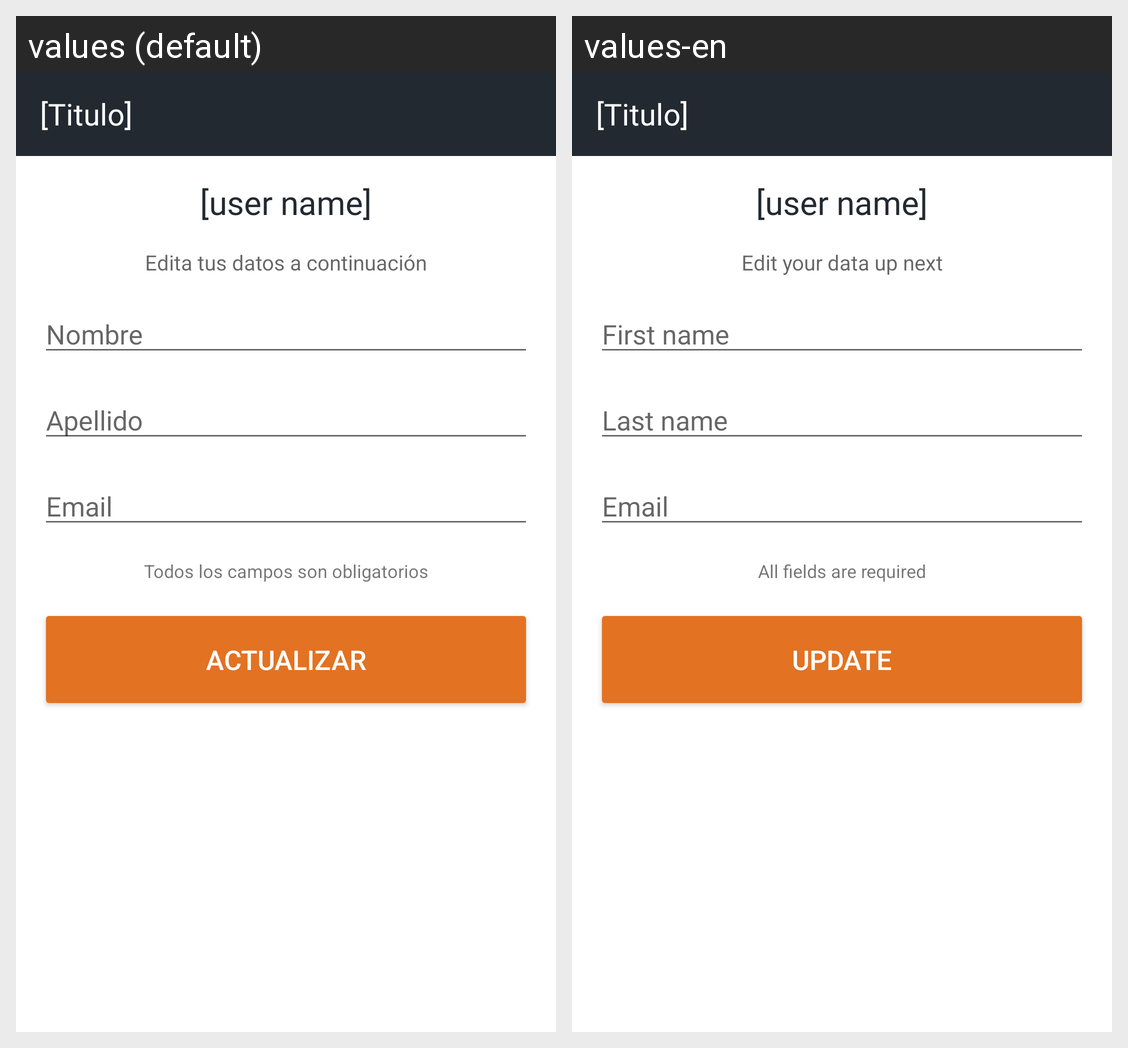

Strings drawn on this Android screen and how each of the app's shown locales translates them:
Android screen res/layout/edit_profile.xml rendered under 2 locales, left to right: values (default), values-en. Device: Nexus 5 (rendered at 1080×1920; each locale shown at half size, 540×960, under a caption strip naming it); theme AppTheme.
Strings drawn on this screen, with the default value and each locale's value (text and hints the layout hard-codes, and strings that could not be matched under every locale, appear in the picture but are not listed):

update_your_data_here
  values: Edita tus datos a continuación
  values-en: Edit your data up next

edit_profile_name_placeholder
  values: Nombre
  values-en: First name

edit_profile_lastname_placeholder
  values: Apellido
  values-en: Last name

edit_profile_email_placeholder
  values: Email
  values-en: Email

all_fields_are_required
  values: Todos los campos son obligatorios
  values-en: All fields are required

edit_profile_continue_button
  values: Actualizar
  values-en: UPDATE
